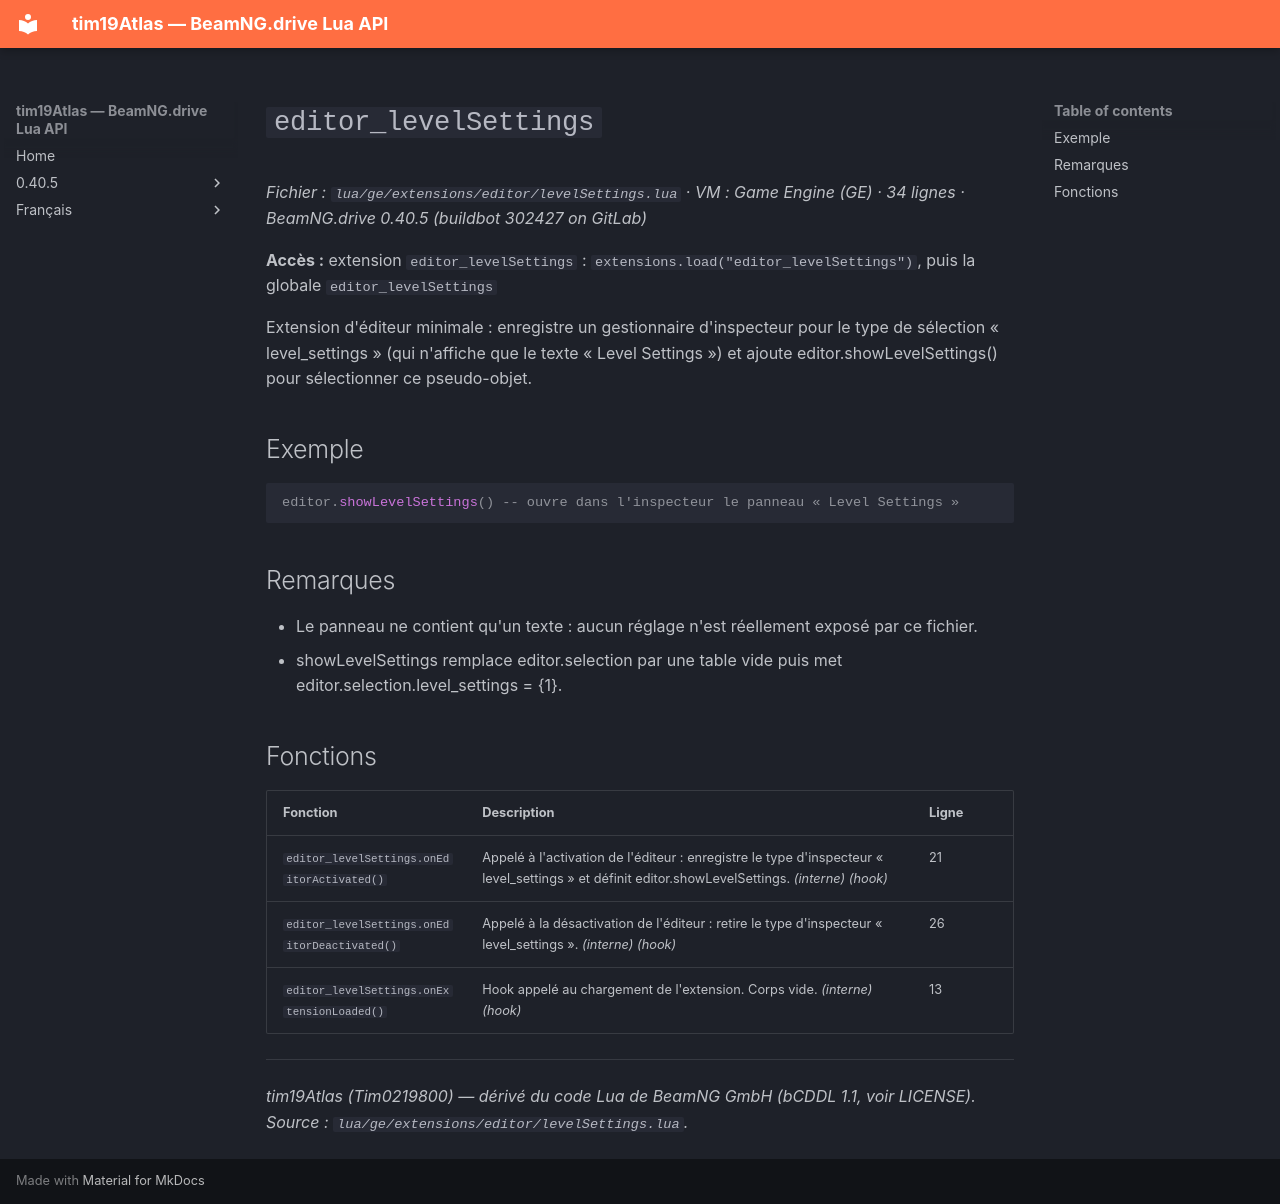

repository: Tim0219800/beamng-lua-atlas · page: fr/0.40.5/ge/extensions/editor/levelSettings.html · generator: mkdocs

# `editor_levelSettings`

*Fichier : `lua/ge/extensions/editor/levelSettings.lua` · VM : Game Engine (GE) · 34 lignes · BeamNG.drive 0.40.5 (buildbot 302427 on GitLab)*

**Accès :** extension `editor_levelSettings` : `extensions.load("editor_levelSettings")`, puis la globale `editor_levelSettings`

Extension d'éditeur minimale : enregistre un gestionnaire d'inspecteur pour le type de sélection « level_settings » (qui n'affiche que le texte « Level Settings ») et ajoute editor.showLevelSettings() pour sélectionner ce pseudo-objet.

## Exemple

```lua
editor.showLevelSettings() -- ouvre dans l'inspecteur le panneau « Level Settings »
```

## Remarques

- Le panneau ne contient qu'un texte : aucun réglage n'est réellement exposé par ce fichier.
- showLevelSettings remplace editor.selection par une table vide puis met editor.selection.level_settings = {1}.

## Fonctions

| Fonction | Description | Ligne |
|---|---|---|
| `editor_levelSettings.onEditorActivated()` | Appelé à l'activation de l'éditeur : enregistre le type d'inspecteur « level_settings » et définit editor.showLevelSettings. *(interne)* *(hook)* | 21 |
| `editor_levelSettings.onEditorDeactivated()` | Appelé à la désactivation de l'éditeur : retire le type d'inspecteur « level_settings ». *(interne)* *(hook)* | 26 |
| `editor_levelSettings.onExtensionLoaded()` | Hook appelé au chargement de l'extension. Corps vide. *(interne)* *(hook)* | 13 |

---
*tim19Atlas (Tim0219800) — dérivé du code Lua de BeamNG GmbH (bCDDL 1.1, voir LICENSE). Source : `lua/ge/extensions/editor/levelSettings.lua`.*
